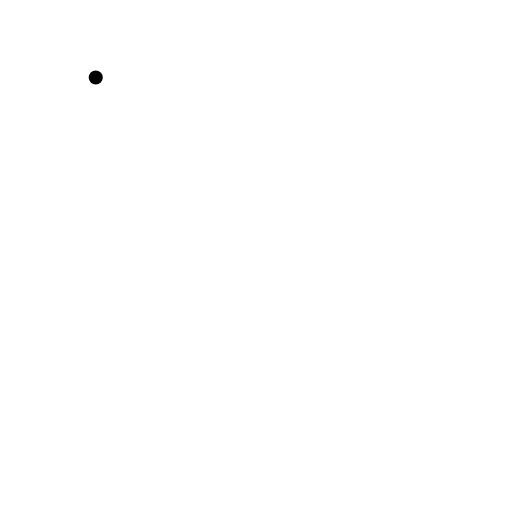
t = 0.00 s
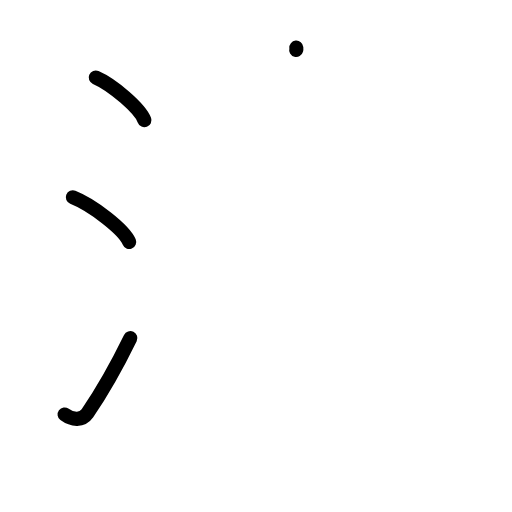
t = 3.20 s
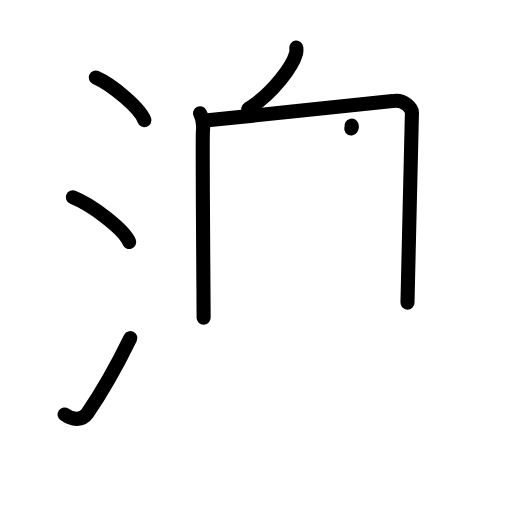
t = 6.40 s
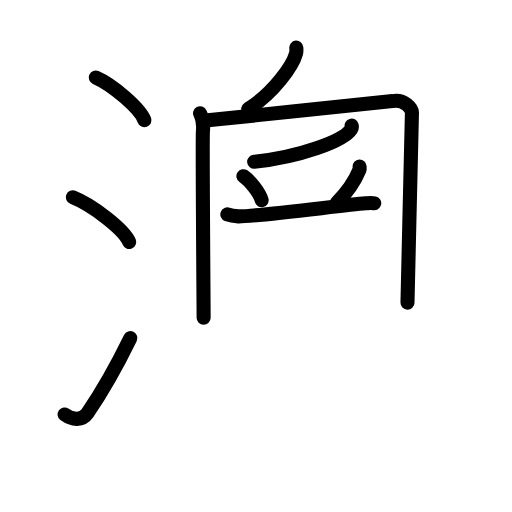
t = 9.60 s
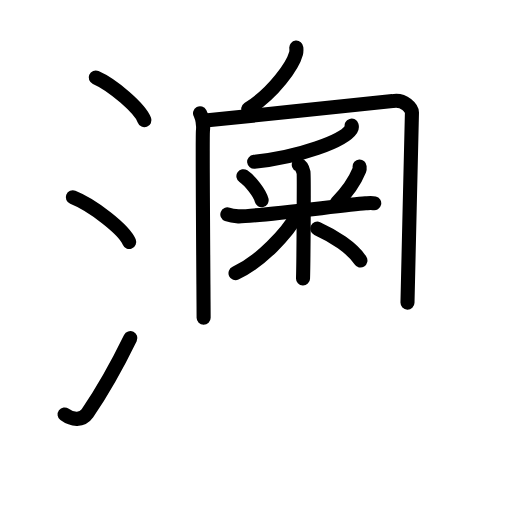
t = 12.80 s
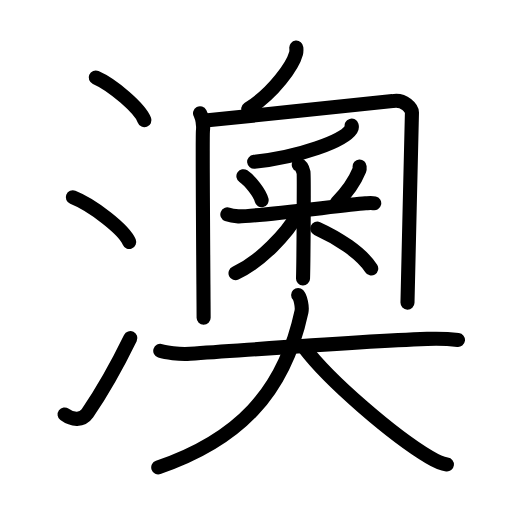
t = 16.00 s

The animated SVG that drew these frames (rendered in a browser with its animation timeline set to each time). Animation: 45 SMIL elements (animate=45); one cycle of 16.00 s.

<?xml version="1.0" encoding="UTF-8"?>
<!--
AniKanjiVG is licensed by CC-BY-SA Paul C. Sommerhoff (https://bitbucket.org/sommerhoff/anikanjivg).
AniKanjiVG uses KanjiVG which is licensed by CC-BY-SA Ulrich Apel (http://kanjivg.tagaini.net).
See also http://creativecommons.org/licenses/by-sa/3.0/
-->
<svg xmlns:kvg='http://kanjivg.tagaini.net' xmlns='http://www.w3.org/2000/svg' width='109' height='109' viewBox='0 0 109 109' style='fill:none;stroke:#000000;stroke-width:3;stroke-linecap:round;stroke-linejoin:round;' id="kvg:kanji_06fb3"><g id="kvg:06fb3" kvg:element="澳"><g id="kvg:06fb3-g1" kvg:element="氵" kvg:variant="true" kvg:original="水" kvg:position="left" kvg:radical="general"><path id="kvg:06fb3-s1" kvg:type="㇔" d="M20.38,16.5c3.66,1.6,9.45,6.6,10.37,9.09"><animate attributeName="d" begin="0.0s" dur="1.0s" from="M20.38,16.5C20.38,16.5,20.38,16.5,20.38,16.5" to="M20.38,16.5c3.66,1.6,9.45,6.6,10.37,9.09" />
</path>
<path id="kvg:06fb3-s2" kvg:type="㇔" d="M15.5,42c4.24,1.68,10.94,6.89,12,9.5"><animate attributeName="d" begin="1.0s" dur="1.0s" from="M15.5,42C15.5,42,15.5,42,15.5,42" to="M15.5,42c4.24,1.68,10.94,6.89,12,9.5" />
<animate attributeName="d" begin="0s" dur="1.0s" from="M-100,-100" to="M-100,-100" />
</path>
<path id="kvg:06fb3-s3" kvg:type="㇀" d="M13.75,88.23c1.71,1.27,3.78,1.32,4.86-0.25c3.14-4.57,6.29-10.16,9.14-15.99"><animate attributeName="d" begin="2.0s" dur="0.5s" from="M13.75,88.23C13.75,88.23,13.75,88.23,13.75,88.23" to="M13.75,88.23c1.71,1.27,3.78,1.32,4.86-0.25" />
<animate attributeName="d" begin="2.5s" dur="0.5s" from="M13.75,88.23c1.71,1.27,3.78,1.32,4.86-0.25c0,0,0,0,0,0,0" to="M13.75,88.23c1.71,1.27,3.78,1.32,4.86-0.25c3.14-4.57,6.29-10.16,9.14-15.99" />
<animate attributeName="d" begin="0s" dur="2.0s" from="M-100,-100" to="M-100,-100" />
</path>
</g>
<g id="kvg:06fb3-g2" kvg:element="奧" kvg:position="right"><g id="kvg:06fb3-g3" kvg:position="top"><path id="kvg:06fb3-s4" kvg:type="㇒" d="M63.08,10.14c0.03,0.31,0.06,0.79-0.06,1.24c-0.7,2.61-4.7,8.33-10.17,11.83"><animate attributeName="d" begin="3.0s" dur="0.5s" from="M63.08,10.14C63.08,10.14,63.08,10.14,63.08,10.14" to="M63.08,10.14c0.03,0.31,0.06,0.79-0.06,1.24" />
<animate attributeName="d" begin="3.5s" dur="0.5s" from="M63.08,10.14c0.03,0.31,0.06,0.79-0.06,1.24c0,0,0,0,0,0,0" to="M63.08,10.14c0.03,0.31,0.06,0.79-0.06,1.24c-0.7,2.61-4.7,8.33-10.17,11.83" />
<animate attributeName="d" begin="0s" dur="3.0s" from="M-100,-100" to="M-100,-100" />
</path>
<g id="kvg:06fb3-g4" kvg:element="冂"><path id="kvg:06fb3-s5" kvg:type="㇑" d="M42.59,24.12c0.46,0.86,0.76,2.25,0.61,3.8c-0.15,1.56,0.15,37.13,0.15,39.72"><animate attributeName="d" begin="4.0s" dur="0.5s" from="M42.59,24.12C42.59,24.12,42.59,24.12,42.59,24.12" to="M42.59,24.12c0.46,0.86,0.76,2.25,0.61,3.8" />
<animate attributeName="d" begin="4.5s" dur="0.5s" from="M42.59,24.12c0.46,0.86,0.76,2.25,0.61,3.8c0,0,0,0,0,0,0" to="M42.59,24.12c0.46,0.86,0.76,2.25,0.61,3.8c-0.15,1.56,0.15,37.13,0.15,39.72" />
<animate attributeName="d" begin="0s" dur="4.0s" from="M-100,-100" to="M-100,-100" />
</path>
<path id="kvg:06fb3-s6" kvg:type="㇆a" d="M43.18,25.72c8.81-0.97,39.2-3.97,40.39-4.2c2.54-0.48,4.13,1.62,4.13,2.42c0,3.06-0.95,36.8-0.95,40.48"><animate attributeName="d" begin="5.0s" dur="0.3333333333333333s" from="M43.18,25.72C43.18,25.72,43.18,25.72,43.18,25.72" to="M43.18,25.72c8.81-0.97,39.2-3.97,40.39-4.2" />
<animate attributeName="d" begin="5.333333333333333s" dur="0.3333333333333333s" from="M43.18,25.72c8.81-0.97,39.2-3.97,40.39-4.2c0,0,0,0,0,0,0" to="M43.18,25.72c8.81-0.97,39.2-3.97,40.39-4.2c2.54-0.48,4.13,1.62,4.13,2.42" />
<animate attributeName="d" begin="5.666666666666667s" dur="0.3333333333333333s" from="M43.18,25.72c8.81-0.97,39.2-3.97,40.39-4.2c2.54-0.48,4.13,1.62,4.13,2.42c0,0,0,0,0,0,0" to="M43.18,25.72c8.81-0.97,39.2-3.97,40.39-4.2c2.54-0.48,4.13,1.62,4.13,2.42c0,3.06-0.95,36.8-0.95,40.48" />
<animate attributeName="d" begin="0s" dur="5.0s" from="M-100,-100" to="M-100,-100" />
</path>
</g>
<g id="kvg:06fb3-g5" kvg:element="釆"><g id="kvg:06fb3-g6" kvg:element="丿" kvg:position="top"><path id="kvg:06fb3-s7" kvg:type="㇒" d="M74.86,26.74c0.06,0.19,0.08,0.47-0.11,0.77c-1.61,2.53-10.95,5.9-20.64,6.94"><animate attributeName="d" begin="6.0s" dur="0.5s" from="M74.86,26.74C74.86,26.74,74.86,26.74,74.86,26.74" to="M74.86,26.74c0.06,0.19,0.08,0.47-0.11,0.77" />
<animate attributeName="d" begin="6.5s" dur="0.5s" from="M74.86,26.74c0.06,0.19,0.08,0.47-0.11,0.77c0,0,0,0,0,0,0" to="M74.86,26.74c0.06,0.19,0.08,0.47-0.11,0.77c-1.61,2.53-10.95,5.9-20.64,6.94" />
<animate attributeName="d" begin="0s" dur="6.0s" from="M-100,-100" to="M-100,-100" />
</path>
</g>
<g id="kvg:06fb3-g7" kvg:element="米" kvg:variant="true" kvg:position="bottom"><path id="kvg:06fb3-s8" kvg:type="㇔" d="M51.82,37.51c1.41,0.95,3.53,3.64,3.88,5.12"><animate attributeName="d" begin="7.0s" dur="1.0s" from="M51.82,37.51C51.82,37.51,51.82,37.51,51.82,37.51" to="M51.82,37.51c1.41,0.95,3.53,3.64,3.88,5.12" />
<animate attributeName="d" begin="0s" dur="7.0s" from="M-100,-100" to="M-100,-100" />
</path>
<path id="kvg:06fb3-s9" kvg:type="㇒" d="M76.55,35.43c0.01,0.18,0.07,0.48-0.03,0.73c-0.81,1.97-2.12,4.28-4.81,6.98"><animate attributeName="d" begin="8.0s" dur="0.5s" from="M76.55,35.43C76.55,35.43,76.55,35.43,76.55,35.43" to="M76.55,35.43c0.01,0.18,0.07,0.48-0.03,0.73" />
<animate attributeName="d" begin="8.5s" dur="0.5s" from="M76.55,35.43c0.01,0.18,0.07,0.48-0.03,0.73c0,0,0,0,0,0,0" to="M76.55,35.43c0.01,0.18,0.07,0.48-0.03,0.73c-0.81,1.97-2.12,4.28-4.81,6.98" />
<animate attributeName="d" begin="0s" dur="8.0s" from="M-100,-100" to="M-100,-100" />
</path>
<path id="kvg:06fb3-s10" kvg:type="㇐" d="M48.4,45.64c0.37,0.14,1.36,0.37,2.34,0.42c2.71,0.14,21.84-2.31,27.08-2.78c0.99-0.09,1.24-0.14,1.85,0"><animate attributeName="d" begin="9.0s" dur="0.3333333333333333s" from="M48.4,45.64C48.4,45.64,48.4,45.64,48.4,45.64" to="M48.4,45.64c0.37,0.14,1.36,0.37,2.34,0.42" />
<animate attributeName="d" begin="9.333333333333334s" dur="0.3333333333333333s" from="M48.4,45.64c0.37,0.14,1.36,0.37,2.34,0.42c0,0,0,0,0,0,0" to="M48.4,45.64c0.37,0.14,1.36,0.37,2.34,0.42c2.71,0.14,21.84-2.31,27.08-2.78" />
<animate attributeName="d" begin="9.666666666666666s" dur="0.3333333333333333s" from="M48.4,45.64c0.37,0.14,1.36,0.37,2.34,0.42c2.71,0.14,21.84-2.31,27.08-2.78c0,0,0,0,0,0,0" to="M48.4,45.64c0.37,0.14,1.36,0.37,2.34,0.42c2.71,0.14,21.84-2.31,27.08-2.78c0.99-0.09,1.24-0.14,1.85,0" />
<animate attributeName="d" begin="0s" dur="9.0s" from="M-100,-100" to="M-100,-100" />
</path>
<path id="kvg:06fb3-s11" kvg:type="㇑" d="M63.61,35.06c0.56,0.25,0.9,1.14,1.01,1.64c0.11,0.51,0,19.41-0.11,22.57"><animate attributeName="d" begin="10.0s" dur="0.5s" from="M63.61,35.06C63.61,35.06,63.61,35.06,63.61,35.06" to="M63.61,35.06c0.56,0.25,0.9,1.14,1.01,1.64" />
<animate attributeName="d" begin="10.5s" dur="0.5s" from="M63.61,35.06c0.56,0.25,0.9,1.14,1.01,1.64c0,0,0,0,0,0,0" to="M63.61,35.06c0.56,0.25,0.9,1.14,1.01,1.64c0.11,0.51,0,19.41-0.11,22.57" />
<animate attributeName="d" begin="0s" dur="10.0s" from="M-100,-100" to="M-100,-100" />
</path>
<path id="kvg:06fb3-s12" kvg:type="㇒" d="M63.45,45.49c-2.34,4.25-8.04,10.22-13.31,12.67"><animate attributeName="d" begin="11.0s" dur="1.0s" from="M63.45,45.49C63.45,45.49,63.45,45.49,63.45,45.49" to="M63.45,45.49c-2.34,4.25-8.04,10.22-13.31,12.67" />
<animate attributeName="d" begin="0s" dur="11.0s" from="M-100,-100" to="M-100,-100" />
</path>
<path id="kvg:06fb3-s13" kvg:type="㇔/㇏" d="M67.54,48.66c4.28,1.93,9.38,5.19,11.49,8.5"><animate attributeName="d" begin="12.0s" dur="1.0s" from="M67.54,48.66C67.54,48.66,67.54,48.66,67.54,48.66" to="M67.54,48.66c4.28,1.93,9.38,5.19,11.49,8.5" />
<animate attributeName="d" begin="0s" dur="12.0s" from="M-100,-100" to="M-100,-100" />
</path>
</g>
</g>
</g>
<g id="kvg:06fb3-g8" kvg:element="大" kvg:position="bottom"><path id="kvg:06fb3-s14" kvg:type="㇐" d="M34.12,74.7c1.09,0.35,4.01,0.77,6.34,0.61c15.72-1.05,36.36-2.65,50.47-3.16c2.43-0.09,4.38-0.04,6.57,0.23"><animate attributeName="d" begin="13.0s" dur="0.3333333333333333s" from="M34.12,74.7C34.12,74.7,34.12,74.7,34.12,74.7" to="M34.12,74.7c1.09,0.35,4.01,0.77,6.34,0.61" />
<animate attributeName="d" begin="13.333333333333334s" dur="0.3333333333333333s" from="M34.12,74.7c1.09,0.35,4.01,0.77,6.34,0.61c0,0,0,0,0,0,0" to="M34.12,74.7c1.09,0.35,4.01,0.77,6.34,0.61c15.72-1.05,36.36-2.65,50.47-3.16" />
<animate attributeName="d" begin="13.666666666666666s" dur="0.3333333333333333s" from="M34.12,74.7c1.09,0.35,4.01,0.77,6.34,0.61c15.72-1.05,36.36-2.65,50.47-3.16c0,0,0,0,0,0,0" to="M34.12,74.7c1.09,0.35,4.01,0.77,6.34,0.61c15.72-1.05,36.36-2.65,50.47-3.16c2.43-0.09,4.38-0.04,6.57,0.23" />
<animate attributeName="d" begin="0s" dur="13.0s" from="M-100,-100" to="M-100,-100" />
</path>
<path id="kvg:06fb3-s15" kvg:type="㇒" d="M63.47,62.79c0.48,0.48,0.93,2.54,0.71,3.56C60.4,83.86,50.5,93.75,33.69,99.5"><animate attributeName="d" begin="14.0s" dur="0.5s" from="M63.47,62.79C63.47,62.79,63.47,62.79,63.47,62.79" to="M63.47,62.79c0.48,0.48,0.93,2.54,0.71,3.56" />
<animate attributeName="d" begin="14.5s" dur="0.5s" from="M63.47,62.79c0.48,0.48,0.93,2.54,0.71,3.56c0,0,0,0,0,0,0" to="M63.47,62.79c0.48,0.48,0.93,2.54,0.71,3.56C60.4,83.86,50.5,93.75,33.69,99.5" />
<animate attributeName="d" begin="0s" dur="14.0s" from="M-100,-100" to="M-100,-100" />
</path>
<path id="kvg:06fb3-s16" kvg:type="㇏" d="M64.78,74.03c5.47,7.22,18.97,18.72,26.61,23.29c2.09,1.25,2.81,1.44,3.76,1.56"><animate attributeName="d" begin="15.0s" dur="0.5s" from="M64.78,74.03C64.78,74.03,64.78,74.03,64.78,74.03" to="M64.78,74.03c5.47,7.22,18.97,18.72,26.61,23.29" />
<animate attributeName="d" begin="15.5s" dur="0.5s" from="M64.78,74.03c5.47,7.22,18.97,18.72,26.61,23.29c0,0,0,0,0,0,0" to="M64.78,74.03c5.47,7.22,18.97,18.72,26.61,23.29c2.09,1.25,2.81,1.44,3.76,1.56" />
<animate attributeName="d" begin="0s" dur="15.0s" from="M-100,-100" to="M-100,-100" />
</path>
</g>
</g>
</g>
</svg>
